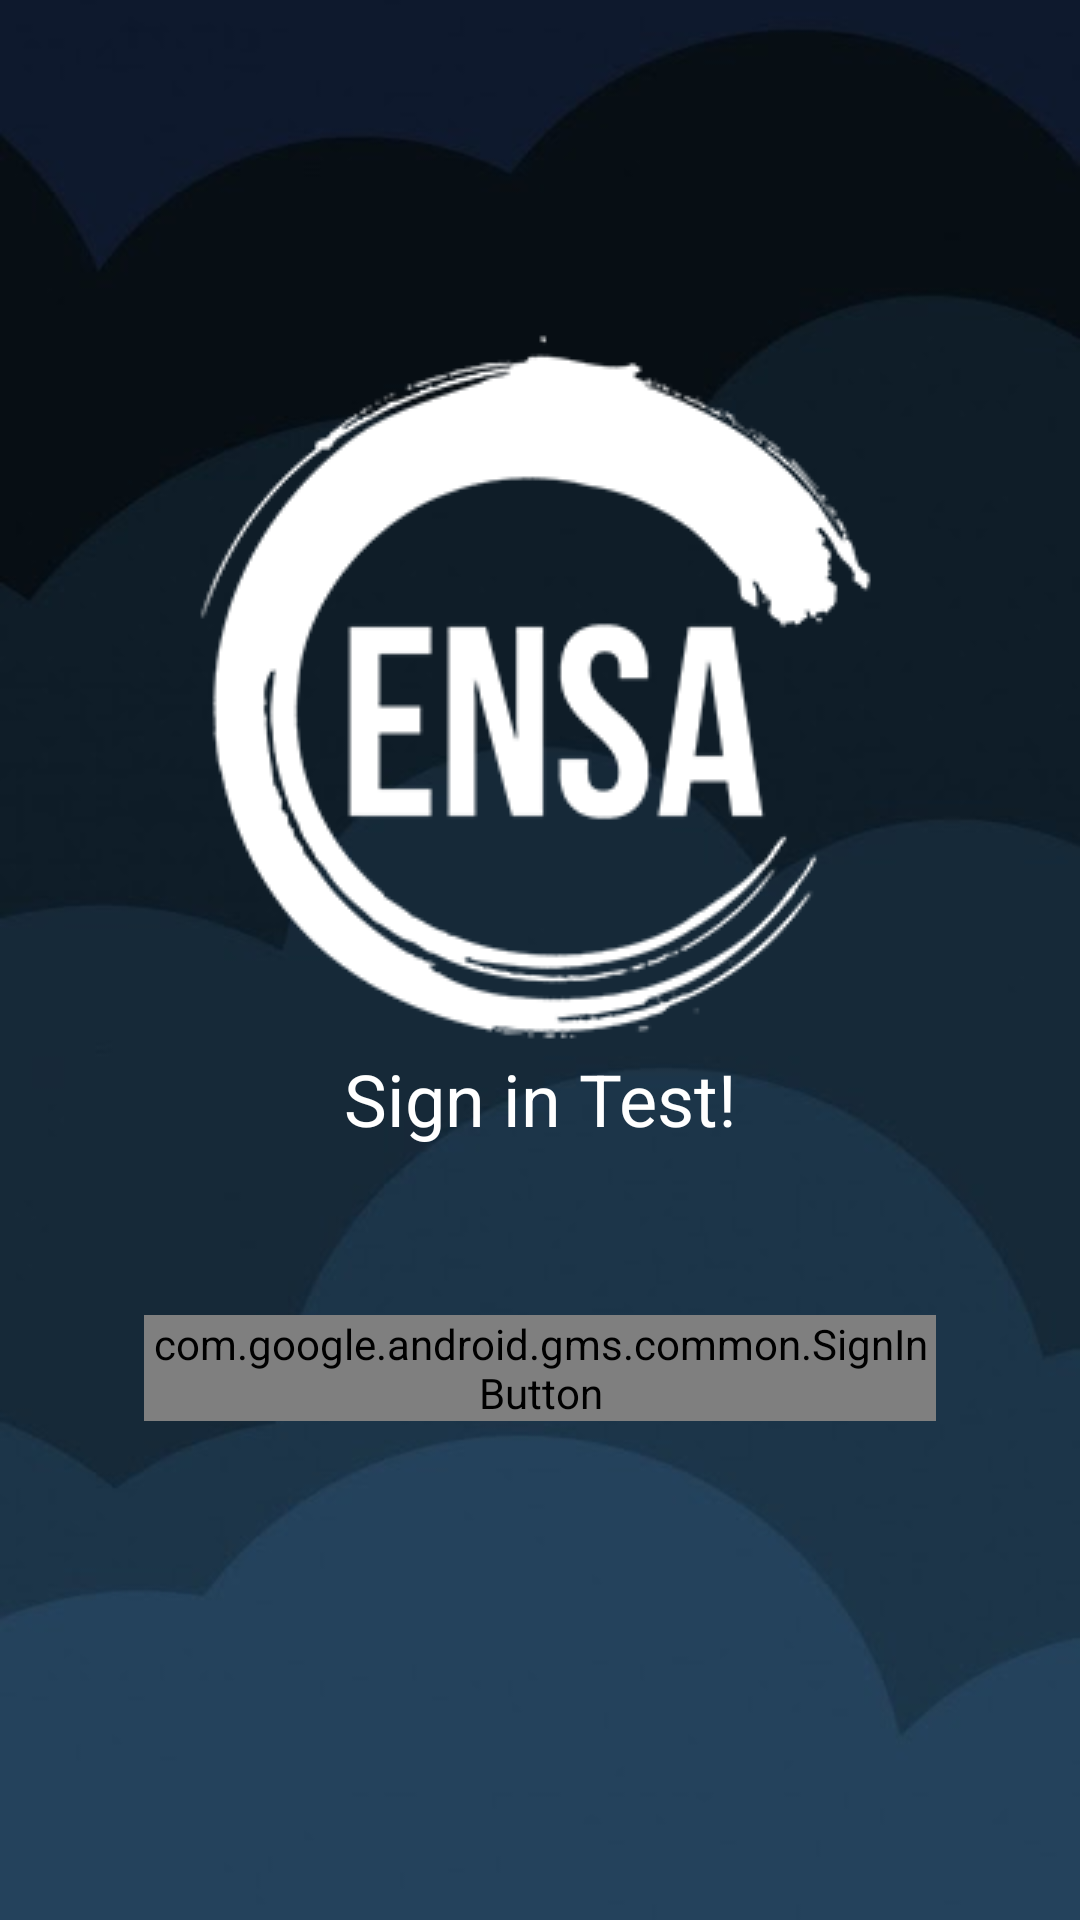

Write the Android layout XML for this screen, with the resource values it uses.
<!-- AndroidManifest.xml: application theme AppTheme -->
<!-- res/layout/activity_authui.xml -->
<?xml version="1.0" encoding="utf-8"?>
<android.support.design.widget.CoordinatorLayout xmlns:android="http://schemas.android.com/apk/res/android"
    xmlns:app="http://schemas.android.com/apk/res-auto"
    xmlns:tools="http://schemas.android.com/tools"
    android:id="@+id/root"
    android:layout_width="match_parent"
    android:layout_height="match_parent"
    tools:context=".AuthUIActivity">

    <LinearLayout
        android:layout_width="match_parent"
        android:layout_height="wrap_content"
        android:layout_margin="16dp"
        android:orientation="vertical"
        android:paddingBottom="32dp"
        android:layout_gravity="center">

        <TextView
            android:id="@+id/title_test"
            style="@style/TextAppearance.AppCompat.Headline"
            android:layout_width="match_parent"
            android:layout_height="wrap_content"
            android:layout_marginBottom="24dp"
            android:layout_marginEnd="8dp"
            android:layout_marginStart="8dp"
            android:layout_marginTop="8dp"
            android:drawableTop="@drawable/ensa_logo"
            android:text="Sign in Test!"
            android:textAlignment="center"
         />

        <com.google.android.gms.common.SignInButton
            android:id="@+id/sign_in"
            android:layout_width="match_parent"
            android:layout_height="wrap_content"
            android:layout_gravity="center"
            android:layout_margin="32dp"
            android:layout_marginTop="48dp" />

    </LinearLayout>

</android.support.design.widget.CoordinatorLayout>
<!-- resources referenced by this layout -->
<resources>
  <!-- drawable ensa_logo: png bitmap (drawable-v24, 27534 bytes) -->
  <style name="AppTheme" parent="Theme.AppCompat.NoActionBar">
          
          <item name="colorPrimary">@color/colorPrimary</item>
          <item name="colorPrimaryDark">@color/colorPrimaryDark</item>
          <item name="colorAccent">@color/colorAccent</item>
          <item name="android:windowBackground">@drawable/background</item>
      </style>
  <color name="colorPrimary">#3F51B5</color>
  <color name="colorPrimaryDark">#303F9F</color>
  <color name="colorAccent">#FF4081</color>
  <!-- drawable background: jpg bitmap (drawable-v24, 9734 bytes) -->
</resources>
